Run: headless pygame with SDL's dummy video driver; simulated clock (each Clock.tick advances the game by its frame time, no real sleeping); random seed 0; keys injected as events and as key.get_pressed() state; mouse plan: one left click at the window centre at the start of phase 2, then a move to the lower-right quarter at the start of phase 3.
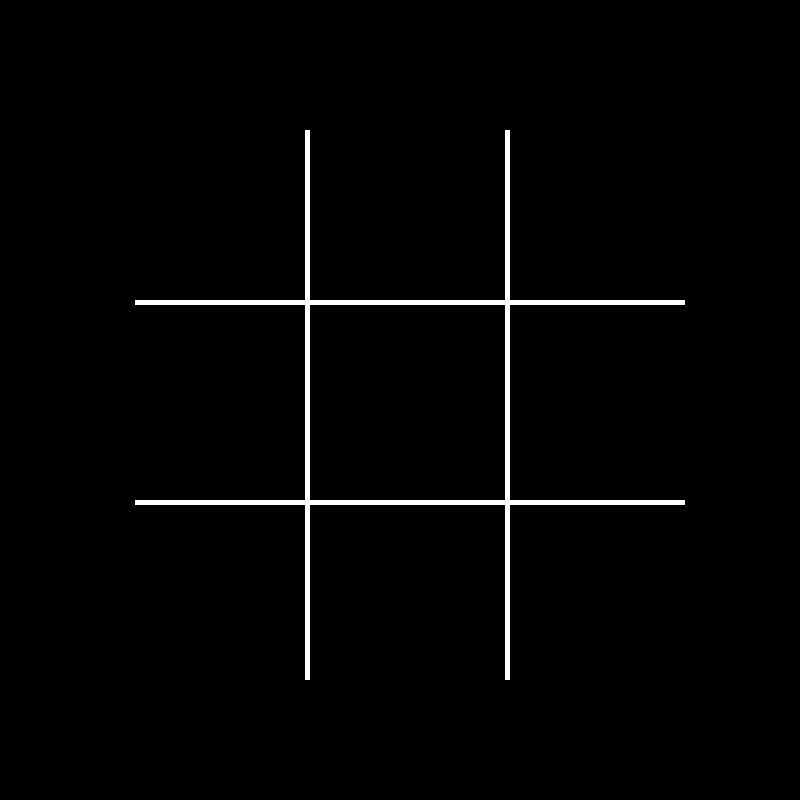
Frame 1 of 4 · flips 1–60 · no input
Frame 2 of 4 · flips 61–180 · clicked the window centre · tapped SPACE, RETURN · held RIGHT (→), D · screen unchanged from frame 1, image omitted
Frame 3 of 4 · flips 181–300 · moved the mouse to the lower-right quarter · held DOWN (↓), S · screen unchanged from frame 2, image omitted
Frame 4 of 4 · flips 301–420 · held LEFT (←), A, UP (↑), W · screen unchanged from frame 3, image omitted

The pygame program that drew these frames:

import pygame
from pygame import mouse

display = pygame.display.set_mode((800, 800))

RUN = True
while RUN:
    for event in pygame.event.get():
        if event.type == pygame.QUIT:
            RUN = False
    print(mouse.get_pos())
    display.fill((0, 0, 0))
    pygame.draw.rect(display, (255, 255, 255), (305, 130, 5, 550))
    pygame.draw.rect(display, (255, 255, 255), (505, 130, 5, 550))
    pygame.draw.rect(display, (255, 255, 255), (135, 300, 550, 5))
    pygame.draw.rect(display, (255, 255, 255), (135, 500, 550, 5))
    pygame.display.flip()
